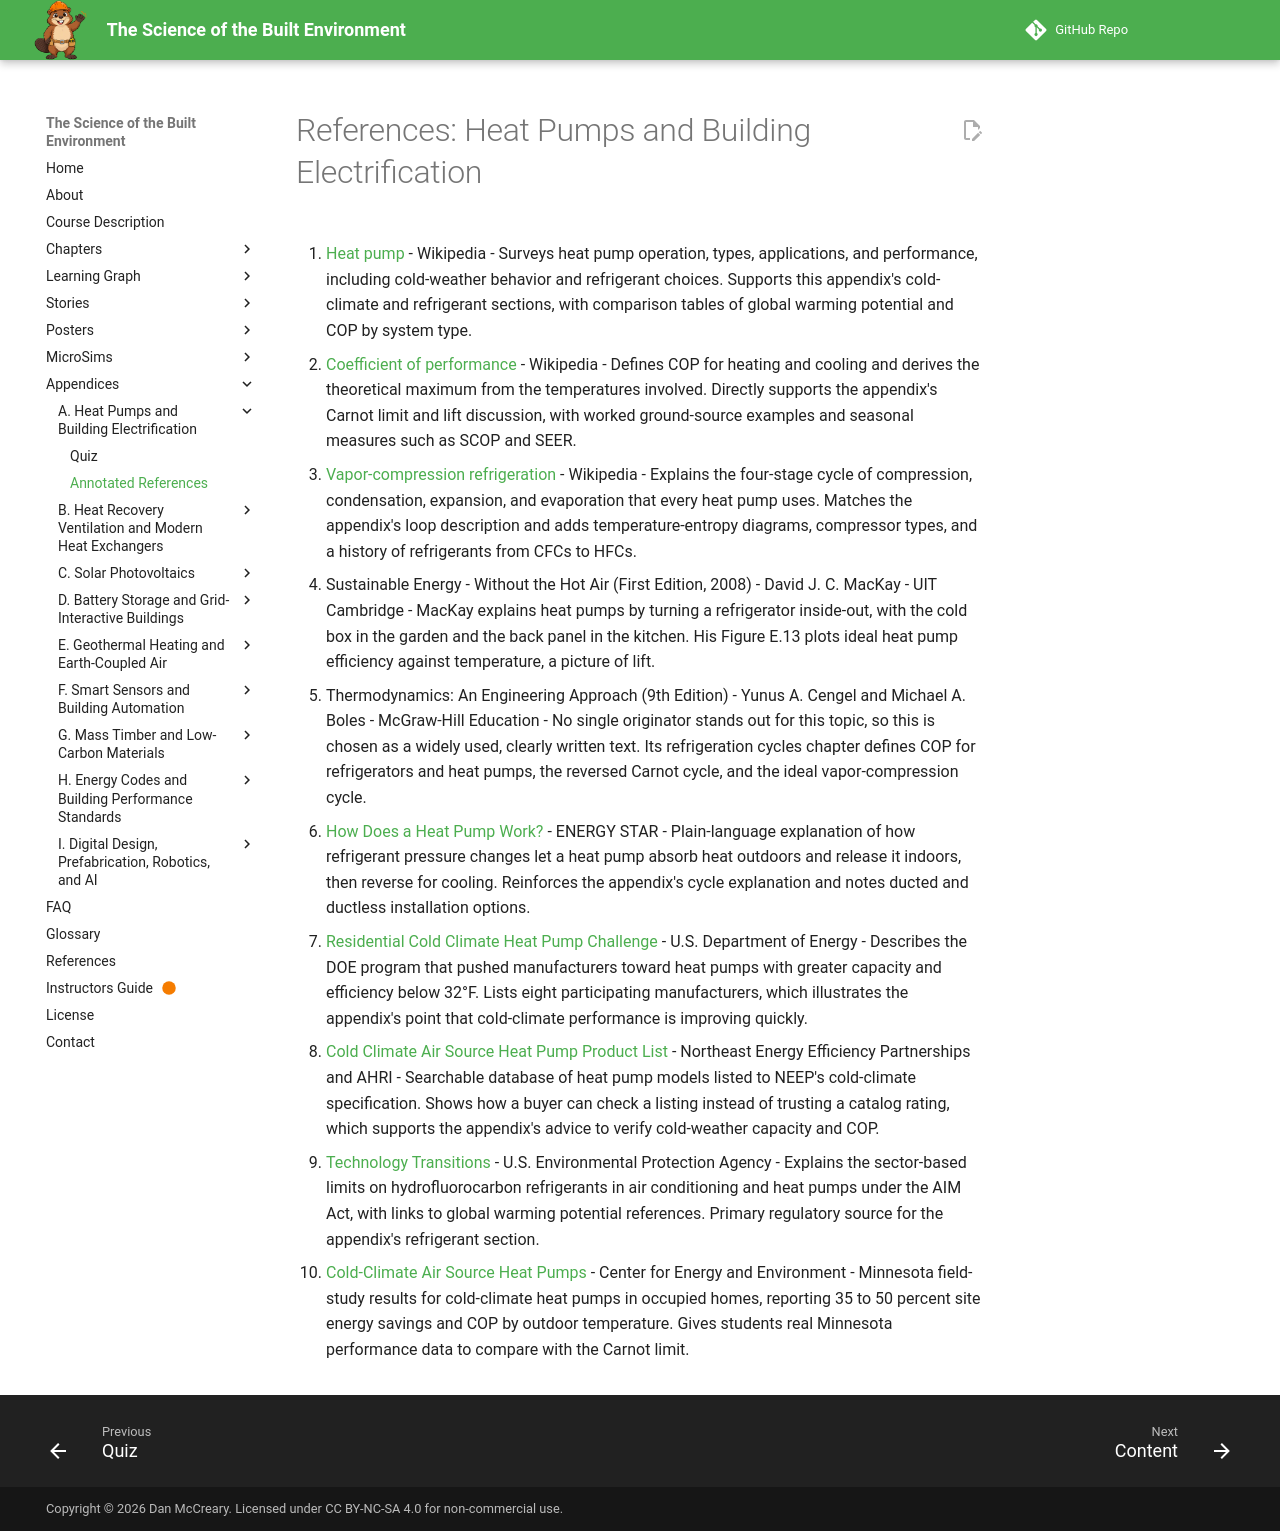

repository: dmccreary/science-of-the-built-envrionment · page: appendices/heat-pumps-electrification/references/index.html · generator: mkdocs

# References: Heat Pumps and Building Electrification

1. [Heat pump](https://en.wikipedia.org/wiki/Heat_pump) - Wikipedia - Surveys heat pump operation, types, applications, and performance, including cold-weather behavior and refrigerant choices. Supports this appendix's cold-climate and refrigerant sections, with comparison tables of global warming potential and COP by system type.

2. [Coefficient of performance](https://en.wikipedia.org/wiki/Coefficient_of_performance) - Wikipedia - Defines COP for heating and cooling and derives the theoretical maximum from the temperatures involved. Directly supports the appendix's Carnot limit and lift discussion, with worked ground-source examples and seasonal measures such as SCOP and SEER.

3. [Vapor-compression refrigeration](https://en.wikipedia.org/wiki/Vapor-compression_refrigeration) - Wikipedia - Explains the four-stage cycle of compression, condensation, expansion, and evaporation that every heat pump uses. Matches the appendix's loop description and adds temperature-entropy diagrams, compressor types, and a history of refrigerants from CFCs to HFCs.

4. Sustainable Energy - Without the Hot Air (First Edition, 2008) - David J. C. MacKay - UIT Cambridge - MacKay explains heat pumps by turning a refrigerator inside-out, with the cold box in the garden and the back panel in the kitchen. His Figure E.13 plots ideal heat pump efficiency against temperature, a picture of lift.

5. Thermodynamics: An Engineering Approach (9th Edition) - Yunus A. Cengel and Michael A. Boles - McGraw-Hill Education - No single originator stands out for this topic, so this is chosen as a widely used, clearly written text. Its refrigeration cycles chapter defines COP for refrigerators and heat pumps, the reversed Carnot cycle, and the ideal vapor-compression cycle.

6. [How Does a Heat Pump Work?](https://www.energystar.gov/products/ask-the-experts/how-does-heat-pump-work) - ENERGY STAR - Plain-language explanation of how refrigerant pressure changes let a heat pump absorb heat outdoors and release it indoors, then reverse for cooling. Reinforces the appendix's cycle explanation and notes ducted and ductless installation options.

7. [Residential Cold Climate Heat Pump Challenge](https://www.energy.gov/eere/buildings/residential-cold-climate-heat-pump-challenge) - U.S. Department of Energy - Describes the DOE program that pushed manufacturers toward heat pumps with greater capacity and efficiency below 32°F. Lists eight participating manufacturers, which illustrates the appendix's point that cold-climate performance is improving quickly.

8. [Cold Climate Air Source Heat Pump Product List](https://ashp.neep.org/) - Northeast Energy Efficiency Partnerships and AHRI - Searchable database of heat pump models listed to NEEP's cold-climate specification. Shows how a buyer can check a listing instead of trusting a catalog rating, which supports the appendix's advice to verify cold-weather capacity and COP.

9. [Technology Transitions](https://www.epa.gov/climate-hfcs-reduction/technology-transitions) - U.S. Environmental Protection Agency - Explains the sector-based limits on hydrofluorocarbon refrigerants in air conditioning and heat pumps under the AIM Act, with links to global warming potential references. Primary regulatory source for the appendix's refrigerant section.

10. [Cold-Climate Air Source Heat Pumps](https://www.mncee.org/cold-climate-air-source-heat-pumps) - Center for Energy and Environment - Minnesota field-study results for cold-climate heat pumps in occupied homes, reporting 35 to 50 percent site energy savings and COP by outdoor temperature. Gives students real Minnesota performance data to compare with the Carnot limit.
